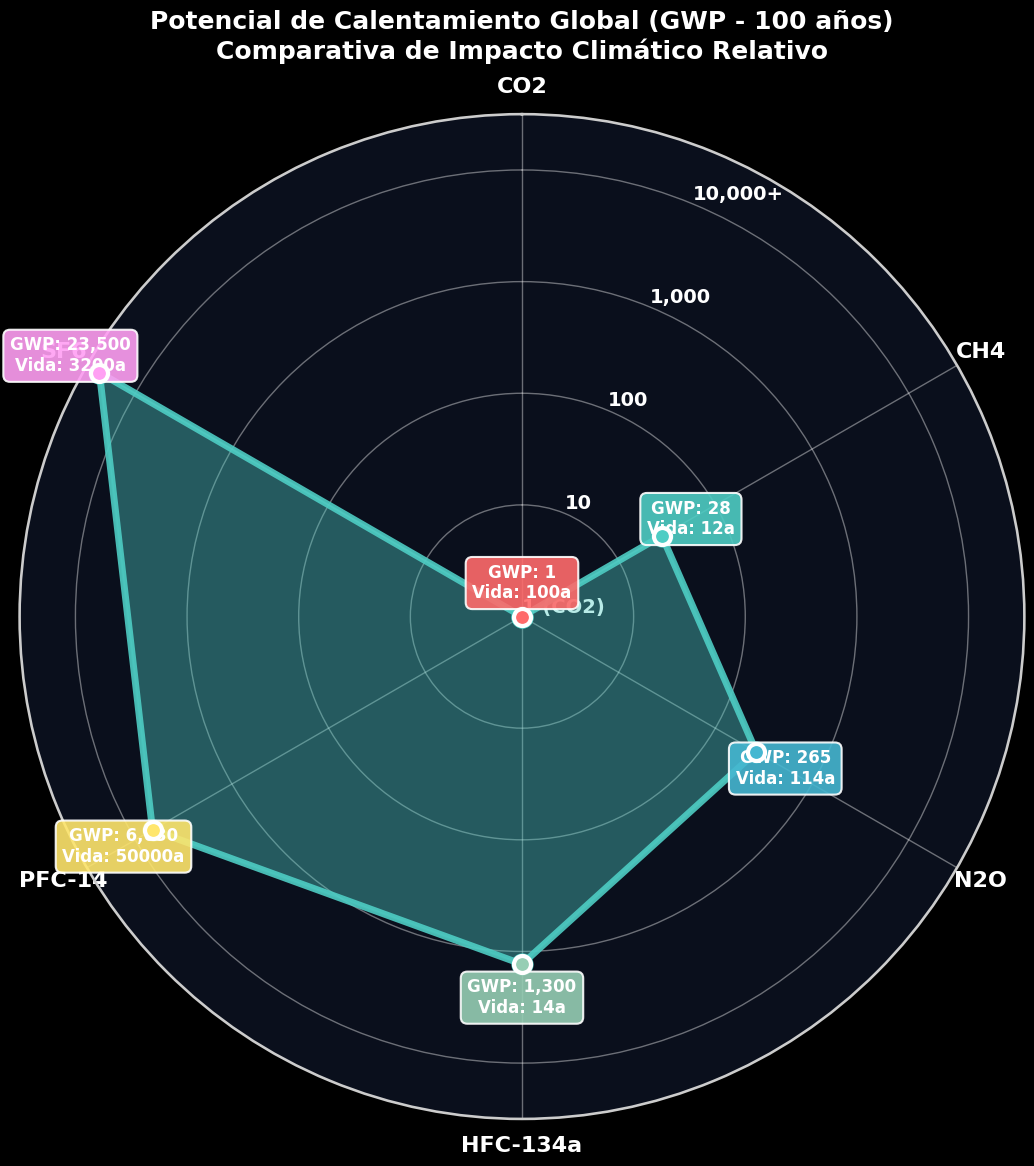

The script that saved this image:
import json
import pandas as pd
import numpy as np
import base64
import io
import matplotlib
# Configurar matplotlib para usar backend no interactivo
matplotlib.use('Agg')
from matplotlib import pyplot as plt
import seaborn as sns
from datetime import datetime
import logging

# CONFIGURACIÓN DEFINITIVA PARA EVITAR WARNINGS DE FUENTES
import matplotlib.font_manager as fm
plt.rcParams['font.family'] = 'DejaVu Sans'
plt.rcParams['font.sans-serif'] = ['DejaVu Sans', 'Arial', 'Liberation Sans']
plt.rcParams['axes.unicode_minus'] = False

# Configuración global para mejor contraste y tamaño
plt.rcParams['figure.dpi'] = 100
plt.rcParams['savefig.dpi'] = 150
plt.rcParams['figure.figsize'] = [12, 8]

logger = logging.getLogger(__name__)

class DataProcessor:
    def __init__(self, data_file):
        self.data_file = data_file
        # Configurar estilo seaborn más elegante con mejor contraste
        plt.style.use('dark_background')
        sns.set_theme(style="whitegrid", context="talk", palette="husl")
        self.load_data()
        
    def load_data(self):
        """Cargar datos desde el archivo JSON"""
        try:
            with open(self.data_file, 'r', encoding='utf-8') as f:
                self.data = json.load(f)
            logger.info(f"✅ Datos cargados correctamente: {len(self.data.get('years', []))} años de datos")
        except Exception as e:
            logger.error(f"Error cargando datos: {e}")
            self.data = {}
    
    def get_gas_data(self):
        """Obtener datos de gases por año"""
        return {
            'years': self.data['years'],
            'gases': self.data['gases']
        }
    
    def get_sector_data(self):
        """Obtener datos por sector"""
        return {
            'years': self.data['years'],
            'sectors': self.data['sectors']
        }
    
    def get_region_data(self):
        """Obtener datos por región"""
        return {
            'years': self.data['years'],
            'regions': self.data['regions']
        }
    
    def plot_to_base64(self, plt_figure):
        """Convertir gráfico matplotlib a base64 con mejor calidad"""
        try:
            img = io.BytesIO()
            # Configuración mejorada para alta calidad y contraste
            plt_figure.savefig(img, format='png', dpi=200, bbox_inches='tight', 
                              facecolor='#0a0f1c', edgecolor='none',
                              transparent=False, pad_inches=0.5)
            img.seek(0)
            return base64.b64encode(img.getvalue()).decode()
        except Exception as e:
            logger.error(f"Error convirtiendo gráfico a base64: {e}")
            return None
    
    def create_area_chart(self):
        """Crear gráfico de área de escenarios futuros - MEJORADO TAMAÑO Y CONTRASTE"""
        try:
            # Configuración de estilo seaborn con mejor contraste
            sns.set_palette("viridis")
            
            # Tamaño más grande para mejor visualización
            fig, ax = plt.subplots(figsize=(16, 10))
            
            years = self.data['years']
            scenarios = self.data['scenarios']
            
            # Filtrar años desde 2024 para mejor visualización
            display_years = [year for year in years if year >= 2024]
            if not display_years:
                display_years = years[-8:]
            
            # Preparar datos
            display_indices = [years.index(year) for year in display_years]
            
            # Crear DataFrame para seaborn
            scenario_data = []
            for scenario_name, scenario_values in scenarios.items():
                for i, year in enumerate(display_years):
                    scenario_data.append({
                        'Año': year,
                        'Emisiones': scenario_values[display_indices[i]],
                        'Escenario': scenario_name
                    })
            
            df = pd.DataFrame(scenario_data)
            
            # Crear gráfico de área con seaborn
            pivot_df = df.pivot(index='Año', columns='Escenario', values='Emisiones')
            
            # Paleta de colores mejorada con mejor contraste
            colors = ['#FF6B6B', '#4ECDC4', '#45B7D1', '#96CEB4', '#FFE66D']
            
            # Gráfico de área apilado
            ax = pivot_df.plot.area(
                ax=ax,
                alpha=0.85,
                color=colors[:len(pivot_df.columns)],
                linewidth=2,
                stacked=False
            )
            
            # MEJORAR ESTÉTICA - FUENTES MÁS GRANDES Y MEJOR CONTRASTE
            ax.set_xlabel('Año', fontsize=16, fontweight='bold', labelpad=15, color='white')
            ax.set_ylabel('Emisiones Totales (MtCO2eq)', fontsize=16, fontweight='bold', labelpad=15, color='white')
            ax.set_title('Escenarios de Emisiones de GEI 2024-2100\nAnálisis de Trayectorias Climáticas', 
                        fontsize=20, fontweight='bold', pad=30, color='white')
            
            # Personalizar ejes - MEJOR CONTRASTE
            ax.tick_params(axis='both', which='major', labelsize=14, colors='white')
            ax.tick_params(axis='both', which='minor', labelsize=12, colors='white')
            ax.grid(True, alpha=0.3, linestyle='-', linewidth=0.5, color='white')
            
            # Fondo mejorado
            ax.set_facecolor('#0a0f1c')
            fig.patch.set_facecolor('#0a0f1c')
            
            # Formatear eje Y
            max_value = pivot_df.max().max()
            if max_value > 100000:
                ax.yaxis.set_major_formatter(plt.FuncFormatter(lambda x, p: f'{x/1000:.0f}K'))
                ax.set_ylabel('Emisiones (KtCO2eq)', fontsize=16, fontweight='bold', color='white')
            
            # Leyenda mejorada - MÁS GRANDE Y MEJOR CONTRASTE
            legend = ax.legend(
                fontsize=14,
                framealpha=0.95,
                loc='upper left',
                bbox_to_anchor=(0, 1),
                ncol=1,
                fancybox=True,
                shadow=True,
                facecolor='#1a2238',
                edgecolor='white',
                labelcolor='white'
            )
            
            # Añadir anotaciones con mejor contraste
            current_year = 2024
            if current_year in years:
                current_idx = years.index(current_year)
                current_emissions = sum([gas_data[current_idx] for gas_data in self.data['gases'].values()])
                
                ax.annotate(
                    f'Emisiones Actuales ({current_year}):\n{current_emissions/1000:.0f}K MtCO2eq',
                    xy=(current_year, current_emissions),
                    xytext=(current_year + 5, current_emissions * 0.7),
                    arrowprops=dict(
                        arrowstyle='->',
                        color='white',
                        lw=2,
                        alpha=0.8,
                        connectionstyle="arc3,rad=0.1"
                    ),
                    fontsize=12,
                    color='white',
                    ha='left',
                    va='center',
                    bbox=dict(boxstyle="round,pad=0.5", facecolor='#2a2a2a', alpha=0.9, edgecolor='white')
                )
            
            plt.tight_layout()
            chart_base64 = self.plot_to_base64(fig)
            plt.close(fig)
            
            return chart_base64
        except Exception as e:
            logger.error(f"Error creando area chart: {e}")
            return None
    
    def create_radar_chart(self):
        """Crear gráfico radar del Potencial de Calentamiento Global - MEJORADO"""
        try:
            # Configurar estilo con mejor contraste
            sns.set_palette("rocket")
            
            fig = plt.figure(figsize=(16, 12))  # Más grande
            ax = fig.add_subplot(111, polar=True)
            
            # Datos de GWP
            gases = ['CO2', 'CH4', 'N2O', 'HFC-134a', 'PFC-14', 'SF6']
            gwp_values = [1, 28, 265, 1300, 6630, 23500]
            lifetimes = [100, 12, 114, 14, 50000, 3200]
            
            # Normalizar para escala logarítmica
            normalized_gwp = np.log10(gwp_values)
            
            # Ángulos
            angles = np.linspace(0, 2*np.pi, len(gases), endpoint=False).tolist()
            angles += angles[:1]
            normalized_gwp = list(normalized_gwp) + [normalized_gwp[0]]
            
            # Plot con estilo mejorado - MÁS GRUESO Y MEJOR CONTRASTE
            ax.plot(angles, normalized_gwp, 'o-', linewidth=5, markersize=15, 
                   color='#4ECDC4', label='Potencial de Calentamiento (GWP)', alpha=0.9)
            ax.fill(angles, normalized_gwp, alpha=0.4, color='#4ECDC4')
            
            # Configurar ejes - MEJOR CONTRASTE
            ax.set_xticks(angles[:-1])
            ax.set_xticklabels(gases, fontsize=16, fontweight='bold', color='white')
            
            # Eje Y mejorado
            y_ticks = [0, 1, 2, 3, 4]
            y_labels = ['1 (CO2)', '10', '100', '1,000', '10,000+']
            ax.set_yticks(y_ticks)
            ax.set_yticklabels(y_labels, fontsize=14, fontweight='bold', color='white')
            ax.set_ylim(0, 4.5)
            
            # Configuración polar
            ax.set_theta_offset(np.pi / 2)
            ax.set_theta_direction(-1)
            ax.grid(True, alpha=0.4, linestyle='-', linewidth=1, color='white')
            ax.set_facecolor('#0a0f1c')
            fig.patch.set_facecolor('#0a0f1c')
            
            ax.set_title('Potencial de Calentamiento Global (GWP - 100 años)\nComparativa de Impacto Climático Relativo', 
                        fontsize=18, fontweight='bold', pad=40, color='white')
            
            # Añadir valores con mejor contraste
            colors = ['#FF6B6B', '#4ECDC4', '#45B7D1', '#96CEB4', '#FFE66D', '#FF9FF3']
            for angle, gwp, gas, lifetime, color in zip(angles[:-1], gwp_values, gases, lifetimes, colors):
                y_pos = normalized_gwp[angles.index(angle)]
                ax.text(angle, y_pos + 0.3, 
                       f'GWP: {gwp:,}\nVida: {lifetime}a', 
                       ha='center', va='center', fontsize=12, color='white', 
                       bbox=dict(boxstyle="round,pad=0.4", facecolor=color, alpha=0.9, edgecolor='white'),
                       fontweight='bold')
                
                ax.scatter(angle, y_pos, color=color, s=150, zorder=5, 
                          edgecolors='white', linewidth=3)
            
            plt.tight_layout()
            chart_base64 = self.plot_to_base64(fig)
            plt.close(fig)
            
            return chart_base64
        except Exception as e:
            logger.error(f"Error creando radar chart: {e}")
            return None
    
    def create_stacked_bar_chart(self):
        """Crear gráfico de barras apiladas por sector - MEJORADO"""
        try:
            # Configurar estilo seaborn con mejor contraste
            sns.set_palette("Set2")
            
            fig, ax = plt.subplots(figsize=(18, 12))  # Más grande
            
            years = self.data['years']
            sectors_data = self.data['sectors']
            
            # Seleccionar años estratégicos
            if len(years) > 12:
                key_years = [years[0], 2024, years[-1]]
                year_range = years[-1] - years[0]
                step = max(10, year_range // 8)
                
                for year in range(years[0] + step, years[-1], step):
                    if year in years and year not in key_years:
                        key_years.append(year)
                
                display_years = sorted(set(key_years))
            else:
                display_years = years
            
            if len(display_years) > 8:
                display_years = [display_years[0]] + display_years[-7:]
            
            # Preparar datos para seaborn
            display_indices = [years.index(year) for year in display_years]
            
            # Crear DataFrame largo para seaborn
            plot_data = []
            for sector, values in sectors_data.items():
                for i, year in enumerate(display_years):
                    plot_data.append({
                        'Año': year,
                        'Emisiones': values[display_indices[i]],
                        'Sector': sector
                    })
            
            df = pd.DataFrame(plot_data)
            
            # Gráfico de barras apiladas con seaborn
            pivot_df = df.pivot(index='Año', columns='Sector', values='Emisiones')
            
            # Colores personalizados con mejor contraste
            colors = ['#FF6B6B', '#4ECDC4', '#45B7D1', '#FFE66D', '#FF9FF3']
            
            # Gráfico de barras - BARRAS MÁS ANCHAS
            bars = pivot_df.plot.bar(
                ax=ax,
                stacked=True,
                color=colors,
                alpha=0.9,
                edgecolor='white',
                linewidth=1.5,
                width=0.8  # Barras más anchas
            )
            
            # MEJORAR CONTRASTE EN TEXTOS
            ax.set_xlabel('Año', fontsize=16, fontweight='bold', labelpad=15, color='white')
            ax.set_ylabel('Emisiones (MtCO2eq)', fontsize=16, fontweight='bold', labelpad=15, color='white')
            ax.set_title('Evolución de Emisiones por Sector Económico\nAnálisis de Contribuciones Sectoriales', 
                        fontsize=20, fontweight='bold', pad=30, color='white')
            
            # Fondo mejorado
            ax.set_facecolor('#0a0f1c')
            fig.patch.set_facecolor('#0a0f1c')
            
            # Mejorar leyenda
            legend = ax.legend(
                fontsize=14,
                framealpha=0.95,
                loc='upper left',
                bbox_to_anchor=(1.02, 1),
                ncol=1,
                fancybox=True,
                shadow=True,
                title='Sectores',
                title_fontsize=14,
                facecolor='#1a2238',
                edgecolor='white',
                labelcolor='white'
            )
            legend.get_title().set_color('white')
            
            # Configurar ejes - MEJOR CONTRASTE
            ax.tick_params(axis='both', which='major', labelsize=14, colors='white')
            ax.tick_params(axis='x', rotation=45)
            ax.grid(True, alpha=0.3, axis='y', color='white')
            
            # Formatear eje Y
            total_values = pivot_df.sum(axis=1)
            y_max = max(total_values) * 1.15
            ax.set_ylim(0, y_max)
            
            if y_max > 50000:
                ax.yaxis.set_major_formatter(plt.FuncFormatter(lambda x, p: f'{x/1000:.0f}K'))
                ax.set_ylabel('Emisiones (KtCO2eq)', fontsize=16, fontweight='bold', color='white')
            
            # Añadir valores en las barras para mejor legibilidad
            for container in ax.containers:
                ax.bar_label(container, labels=[f'{v/1000:.0f}K' if v > 5000 else '' for v in container.datavalues],
                           label_type='center', fontsize=10, color='white', fontweight='bold')
            
            plt.tight_layout()
            chart_base64 = self.plot_to_base64(fig)
            plt.close(fig)
            
            return chart_base64
        except Exception as e:
            logger.error(f"Error creando stacked bar chart: {e}")
            return None
    
    def create_pie_chart(self):
        """Crear gráfico de pastel de distribución regional - MEJORADO"""
        try:
            # Configurar estilo con mejor contraste
            sns.set_palette("pastel")
            
            fig, ax = plt.subplots(figsize=(16, 12))  # Más grande
            
            regions_data = self.data['regions']
            
            # Usar año más reciente
            if 2024 in self.data['years']:
                target_year = 2024
                year_index = self.data['years'].index(2024)
            else:
                target_year = self.data['years'][-1]
                year_index = -1
            
            current_data = [region_data[year_index] for region_data in regions_data.values()]
            regions = list(regions_data.keys())
            
            # Nombres legibles
            region_names = {
                'Asia': 'Asia',
                'America_Norte': 'América Norte',
                'Europa': 'Europa',
                'America_Sur': 'América Sur',
                'Africa': 'África',
                'Oceania': 'Oceanía'
            }
            display_regions = [region_names.get(r, r) for r in regions]
            
            # Calcular porcentajes
            total_emissions = sum(current_data)
            percentages = [data/total_emissions * 100 for data in current_data]
            
            # Ordenar
            sorted_indices = np.argsort(percentages)[::-1]
            sorted_data = [current_data[i] for i in sorted_indices]
            sorted_regions = [display_regions[i] for i in sorted_indices]
            sorted_percentages = [percentages[i] for i in sorted_indices]
            
            # Colores seaborn con mejor contraste
            colors = ['#FF6B6B', '#4ECDC4', '#45B7D1', '#FFE66D', '#96CEB4', '#FF9FF3']
            
            # Crear donut chart - MÁS GRANDE Y MEJOR CONTRASTE
            wedges, texts, autotexts = ax.pie(
                sorted_data, 
                labels=sorted_regions, 
                colors=colors,
                autopct='%1.1f%%', 
                startangle=90,
                shadow=True,
                textprops={'fontsize': 14, 'fontweight': 'bold', 'color': 'white'},
                pctdistance=0.85,
                wedgeprops={'edgecolor': 'white', 'linewidth': 3}
            )
            
            # MEJORAR CONTRASTE EN PORCENTAJES
            for autotext in autotexts:
                autotext.set_color('white')
                autotext.set_fontweight('bold')
                autotext.set_fontsize(12)
            
            # Centro blanco más grande
            centre_circle = plt.Circle((0,0),0.70,fc='#0a0f1c')
            fig.gca().add_artist(centre_circle)
            
            ax.set_title(f'Distribución Regional de Emisiones Globales ({target_year})\nAnálisis de Contribuciones Geográficas', 
                        fontsize=20, fontweight='bold', pad=40, color='white')
            
            # Fondo
            fig.patch.set_facecolor('#0a0f1c')
            
            # Texto central más grande
            ax.text(0, 0, f'Total\n{total_emissions/1000:.0f}K\nMtCO2eq', 
                   ha='center', va='center', fontsize=16, fontweight='bold', color='white',
                   bbox=dict(boxstyle="round,pad=1", facecolor='#2a2a2a', alpha=0.9, edgecolor='white'))
            
            plt.tight_layout()
            chart_base64 = self.plot_to_base64(fig)
            plt.close(fig)
            
            return chart_base64
        except Exception as e:
            logger.error(f"Error creando pie chart: {e}")
            return None
    
    def create_trend_comparison(self):
        """Crear gráfico de comparación de tendencias de gases - MEJORADO"""
        try:
            # Configurar estilo con mejor contraste
            sns.set_palette("tab10")
            
            fig, ax = plt.subplots(figsize=(18, 12))  # Más grande
            
            years = self.data['years']
            gases_data = self.data['gases']
            
            # Filtrar años desde 2000
            if 2000 in years:
                start_year = 2000
            else:
                start_year = max(years[0], years[-20] if len(years) > 20 else years[0])
            
            display_years = [year for year in years if year >= start_year]
            display_indices = [years.index(year) for year in display_years]
            
            # Normalizar datos
            base_year = display_years[0]
            base_index = display_indices[0]
            
            # Crear DataFrame para seaborn
            trend_data = []
            for gas, values in gases_data.items():
                base_value = values[base_index]
                for i, year in enumerate(display_years):
                    normalized_value = (values[display_indices[i]] / base_value) * 100
                    trend_data.append({
                        'Año': year,
                        'Índice': normalized_value,
                        'Gas': gas
                    })
            
            df = pd.DataFrame(trend_data)
            
            # Gráfico de líneas con seaborn - LÍNEAS MÁS GRUESAS
            sns.lineplot(
                data=df,
                x='Año',
                y='Índice',
                hue='Gas',
                ax=ax,
                linewidth=4,
                markers=True,
                markersize=10,
                dashes=False
            )
            
            # MEJORAR CONTRASTE EN TODO EL GRÁFICO
            ax.set_xlabel('Año', fontsize=16, fontweight='bold', labelpad=15, color='white')
            ax.set_ylabel(f'Índice ({base_year} = 100)', fontsize=16, fontweight='bold', labelpad=15, color='white')
            ax.set_title('Tendencias Relativas de Gases de Efecto Invernadero\nEvolución Comparativa desde Año Base', 
                        fontsize=20, fontweight='bold', pad=30, color='white')
            
            # Fondo mejorado
            ax.set_facecolor('#0a0f1c')
            fig.patch.set_facecolor('#0a0f1c')
            
            # Leyenda mejorada - MÁS GRANDE Y MEJOR CONTRASTE
            legend = ax.legend(
                fontsize=14,
                framealpha=0.95,
                loc='upper left',
                bbox_to_anchor=(0, 1),
                ncol=2,
                fancybox=True,
                shadow=True,
                title='Gases',
                title_fontsize=14,
                facecolor='#1a2238',
                edgecolor='white',
                labelcolor='white'
            )
            legend.get_title().set_color('white')
            
            ax.grid(True, alpha=0.3, color='white')
            ax.tick_params(axis='both', which='major', labelsize=14, colors='white')
            
            # Línea de referencia más visible
            ax.axhline(y=100, color='white', linestyle='--', alpha=0.8, linewidth=3)
            ax.text(display_years[-1], 102, f'Nivel {base_year}', 
                   ha='right', va='bottom', fontsize=14, color='white', fontweight='bold',
                   bbox=dict(boxstyle="round,pad=0.5", facecolor='#2a2a2a', alpha=0.9))
            
            plt.tight_layout()
            chart_base64 = self.plot_to_base64(fig)
            plt.close(fig)
            
            return chart_base64
        except Exception as e:
            logger.error(f"Error creando trend comparison: {e}")
            return None

# Para testing directo del archivo
if __name__ == "__main__":
    print("🧪 Testing DataProcessor - Gráficos mejorados...")
    
    try:
        processor = DataProcessor('greenhouse_gas_data.json')
        print(f"✅ DataProcessor creado exitosamente!")
        
        # Probar generación de gráficos
        print("\n🔄 Generando gráficos mejorados...")
        
        charts = {
            'area': processor.create_area_chart(),
            'radar': processor.create_radar_chart(),
            'stacked_bar': processor.create_stacked_bar_chart(),
            'pie': processor.create_pie_chart(),
            'trend': processor.create_trend_comparison()
        }
        
        successful_charts = {name: "✅" if chart else "❌" for name, chart in charts.items()}
        print("📈 Resultados de generación de gráficos:")
        for chart_name, status in successful_charts.items():
            print(f"   {chart_name}: {status}")
            
    except Exception as e:
        print(f"❌ Error en testing: {e}")
        import traceback
        traceback.print_exc()
